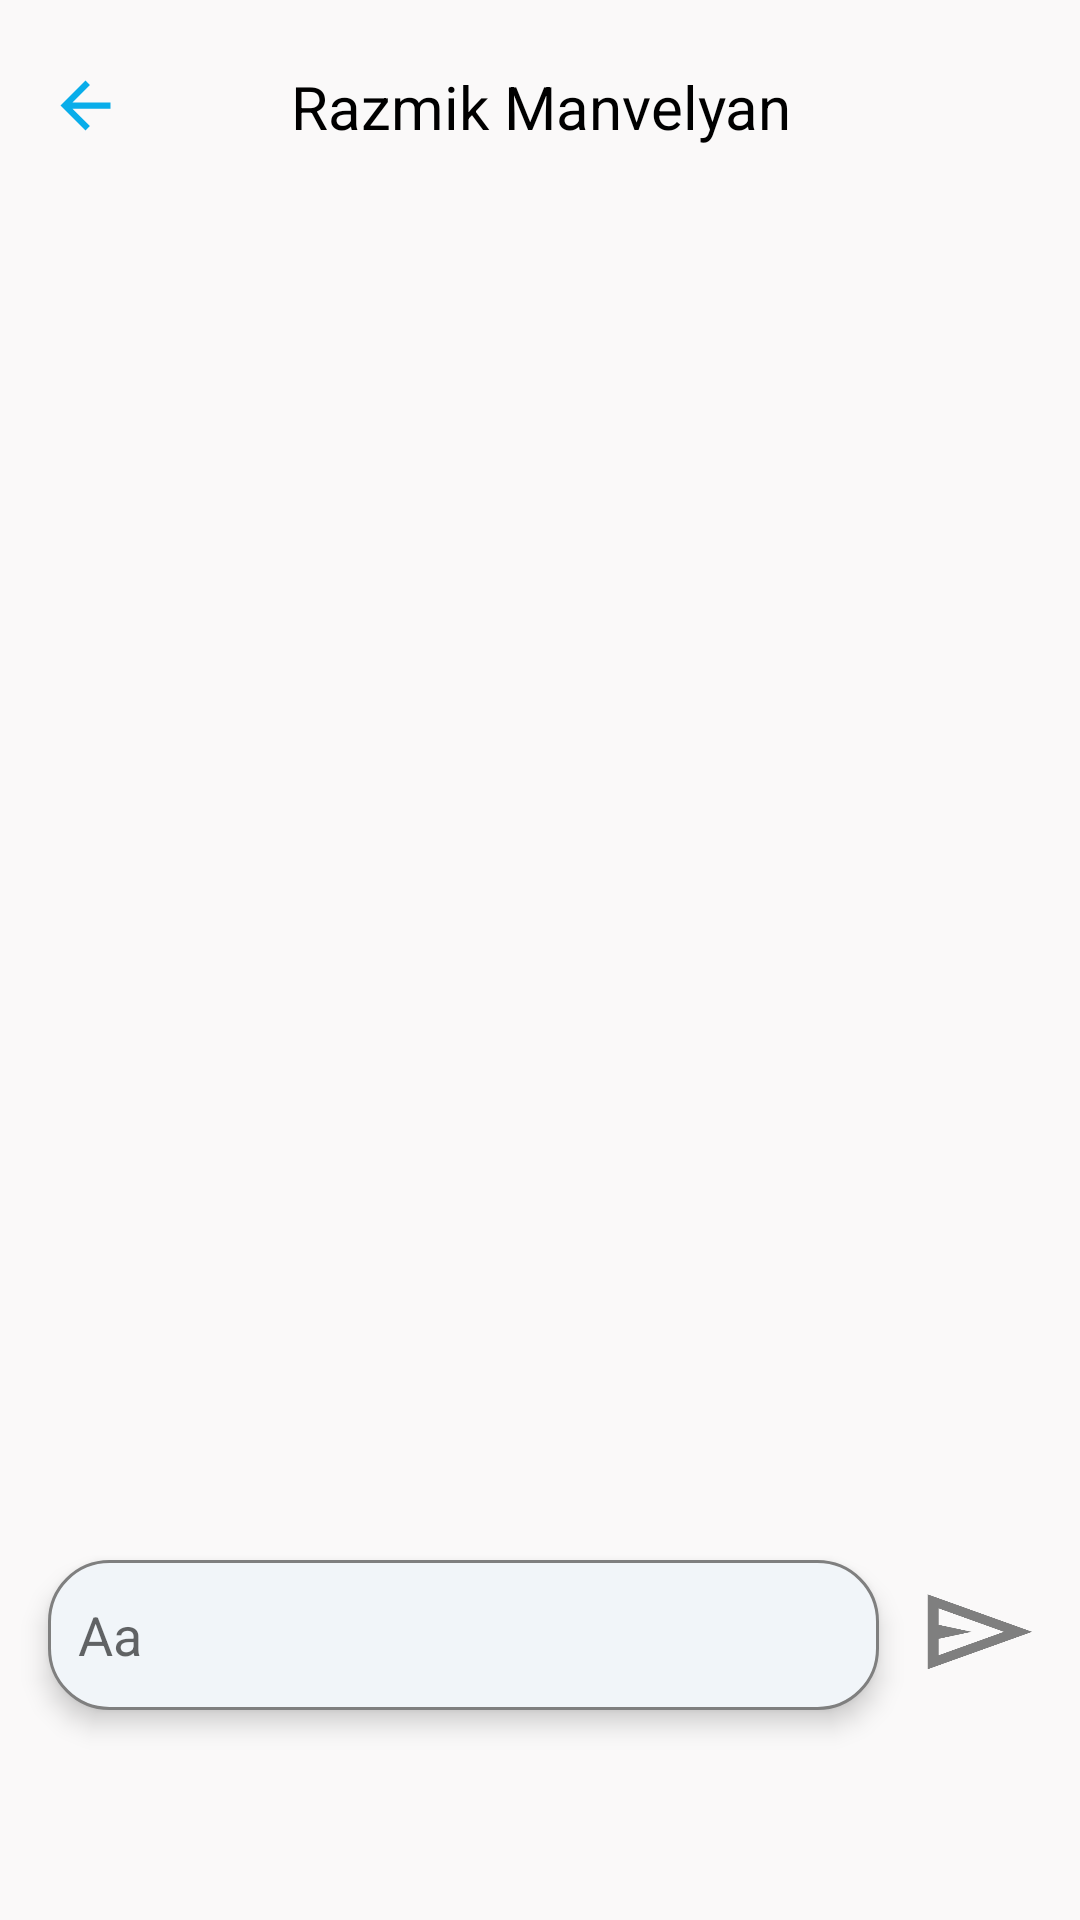

Layout XML and referenced resources for this Android screen:
<!-- AndroidManifest.xml: application theme Theme.NAVIO.NoActionBar -->
<!-- res/layout/fragment_messages.xml -->
<?xml version="1.0" encoding="utf-8"?>
<androidx.constraintlayout.widget.ConstraintLayout xmlns:android="http://schemas.android.com/apk/res/android"
    xmlns:app="http://schemas.android.com/apk/res-auto"
    xmlns:tools="http://schemas.android.com/tools"
    android:layout_width="match_parent"
    android:layout_height="match_parent"
    android:background="@color/main_bg_color"
    tools:actionBarNavMode="list"
    tools:context=".ui.messages.MessagesFragment">

    <androidx.constraintlayout.widget.ConstraintLayout
        android:id="@+id/constraintLayout4"
        android:layout_width="match_parent"
        android:layout_height="70dp"
        app:layout_constraintEnd_toEndOf="parent"
        app:layout_constraintStart_toStartOf="parent"
        app:layout_constraintTop_toTopOf="parent">

        <View
            android:id="@+id/back_arrow"
            android:layout_width="25dp"
            android:layout_height="25dp"
            android:layout_marginStart="16dp"
            android:background="@drawable/icon_back"
            android:padding="20dp"
            app:layout_constraintBottom_toBottomOf="parent"
            app:layout_constraintStart_toStartOf="parent"
            app:layout_constraintTop_toTopOf="parent" />

        <ImageView
            android:id="@+id/imageView4"
            android:layout_width="40dp"
            android:layout_height="40dp"
            android:layout_marginStart="8dp"
            android:src="@drawable/account_icon"
            app:layout_constraintBottom_toBottomOf="@+id/back_arrow"
            app:layout_constraintStart_toEndOf="@+id/back_arrow"
            app:layout_constraintTop_toTopOf="@+id/back_arrow" />

        <TextView
            android:id="@+id/otherUserFullName"
            android:layout_width="0dp"
            android:layout_height="wrap_content"
            android:layout_marginStart="8dp"
            android:text="Razmik Manvelyan"
            android:maxWidth="250dp"
            android:maxHeight="40dp"
            android:textSize="20sp"
            android:textColor="@color/black"
            app:layout_constraintBottom_toBottomOf="@+id/imageView4"
            app:layout_constraintStart_toEndOf="@+id/imageView4"
            app:layout_constraintTop_toTopOf="@+id/imageView4" />


    </androidx.constraintlayout.widget.ConstraintLayout>
    <androidx.constraintlayout.widget.ConstraintLayout
        android:id="@+id/messages_cl"
        android:layout_width="match_parent"
        android:layout_height="0dp"
        android:layout_marginBottom="8dp"
        app:layout_constraintBottom_toTopOf="@+id/type_message_et"
        app:layout_constraintStart_toStartOf="parent"
        app:layout_constraintTop_toBottomOf="@+id/constraintLayout4">

        <androidx.recyclerview.widget.RecyclerView
            android:id="@+id/messages_rv"
            android:layout_width="match_parent"
            android:layout_height="0dp"
            app:layout_constraintBottom_toBottomOf="parent"
            app:layout_constraintEnd_toEndOf="parent"
            app:layout_constraintStart_toStartOf="parent"
            app:layout_constraintTop_toTopOf="parent"
            tools:listitem="@layout/item_message_out">

        </androidx.recyclerview.widget.RecyclerView>
    </androidx.constraintlayout.widget.ConstraintLayout>


    <EditText
        android:id="@+id/type_message_et"
        android:layout_width="0dp"
        android:layout_height="50dp"
        android:layout_marginStart="16dp"
        android:layout_marginEnd="16dp"
        android:layout_marginBottom="70dp"
        android:background="@drawable/background_msg_typeing"
        android:ems="10"
        android:inputType="textPersonName"
        android:elevation="5dp"
        android:padding="10dp"
        android:hint="Aa"
        app:layout_constraintBottom_toBottomOf="parent"
        app:layout_constraintEnd_toStartOf="@+id/send"
        app:layout_constraintStart_toStartOf="parent" />

    <View
        android:id="@+id/send"
        android:layout_width="35dp"
        android:layout_height="25dp"
        android:layout_marginEnd="16dp"
        android:background="@drawable/icon_send_png"
        android:padding="20dp"
        android:elevation="5dp"

        app:layout_constraintBottom_toBottomOf="@+id/type_message_et"
        app:layout_constraintEnd_toEndOf="parent"
        app:layout_constraintTop_toTopOf="@+id/type_message_et"
        app:layout_constraintVertical_bias="0.45" />

</androidx.constraintlayout.widget.ConstraintLayout>
<!-- res/layout/item_message_out.xml (included above) -->
<?xml version="1.0" encoding="utf-8"?>
<RelativeLayout
    xmlns:android="http://schemas.android.com/apk/res/android"
    xmlns:tools="http://schemas.android.com/tools"
    android:layout_width="wrap_content"
    android:layout_height="wrap_content"
    android:id="@+id/main_layout">

    <RelativeLayout
        android:id="@+id/message_layout"
        android:layout_width="wrap_content"
        android:layout_height="wrap_content"
        android:layout_alignParentTop="true"
        android:layout_alignParentEnd="true"
        android:layout_alignParentRight="true"
        android:layout_marginEnd = "8dp"
        android:padding="6dp">

        <TextView
            android:id="@+id/message_text"
            android:layout_width="wrap_content"
            android:layout_height="wrap_content"
            android:layout_alignParentStart="true"
            android:background="@drawable/background_item_msg_out"
            android:gravity="center"
            android:maxWidth="250dp"
            android:minWidth="50dp"
            android:padding="6dp"
            android:text="Hi"
            android:textAlignment="center"
            android:textColor="@android:color/white"
            android:textSize="16sp" />

        <TextView
            android:id="@+id/date_text"
            android:layout_width="wrap_content"
            android:layout_height="wrap_content"
            android:layout_below="@+id/message_text"
            android:layout_alignRight="@+id/message_text"
            android:layout_marginTop="8dp"
            android:textColor="@android:color/black"
            android:textSize="11sp"
            tools:text="11:34" />

    </RelativeLayout>
</RelativeLayout>
<!-- resources referenced by this layout -->
<resources>
  <color name="black">#FF000000</color>
  <color name="main_bg_color">#FAF9F9</color>
  <!-- drawable background_item_msg_out (drawable) -->
  <?xml version="1.0" encoding="utf-8"?>
  <shape xmlns:android="http://schemas.android.com/apk/res/android"
  android:shape="rectangle"
  android:padding="10dp">
  
  <solid android:color="@color/ts_color" />
  <corners
      android:bottomRightRadius="0dp"
      android:bottomLeftRadius="20dp"
      android:topLeftRadius="20dp"
      android:topRightRadius="20dp" />
  </shape>
  <!-- drawable background_msg_typeing (drawable) -->
  <?xml version="1.0" encoding="utf-8"?>
  <shape xmlns:android="http://schemas.android.com/apk/res/android"
      android:padding="10dp"
      android:shape="rectangle">
  
      <solid android:color="#F1F5F9" />
      <corners
          android:bottomLeftRadius="20dp"
          android:bottomRightRadius="20dp"
          android:topLeftRadius="20dp"
          android:topRightRadius="20dp" />
      <stroke
          android:width="1dp"
          android:color="#7F7F7F" />
  
  </shape>
  <!-- drawable icon_back (drawable) -->
  <vector android:autoMirrored="true" android:height="24dp"
      android:tint="@color/ts_color" android:viewportHeight="24"
      android:viewportWidth="24" android:width="24dp" xmlns:android="http://schemas.android.com/apk/res/android">
      <path android:fillColor="@color/ts_color" android:pathData="M20,11H7.83l5.59,-5.59L12,4l-8,8 8,8 1.41,-1.41L7.83,13H20v-2z"/>
  </vector>
  <!-- drawable icon_send_png: png bitmap (drawable, 3040 bytes) -->
  <style name="Theme.NAVIO.NoActionBar">
          <item name="windowActionBar">false</item>
          <item name="windowNoTitle">true</item>
      </style>
  <color name="ts_color">#09ADEA</color>
</resources>
